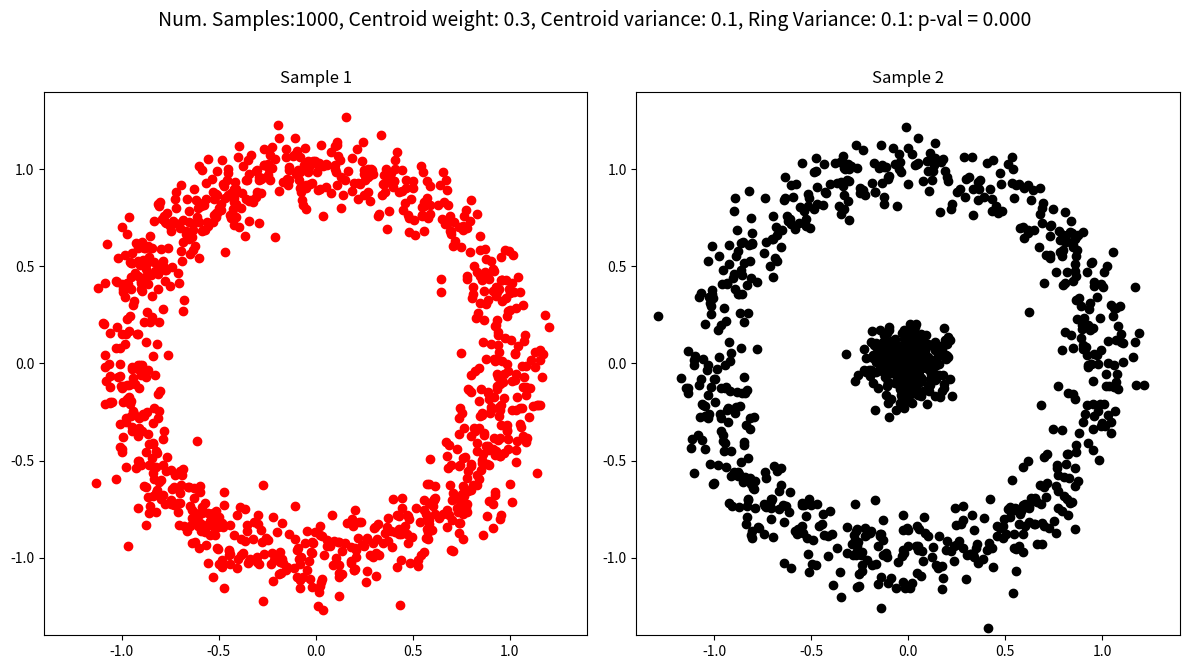

Source code (Python): (Note: this script raises an exception after producing the figure.)
# %%
# Tests for 2-dimensional ks statistic (2dks)
# %%
import numpy as np
from numpy import random
import matplotlib.pyplot as plt
from matplotlib.backends.backend_pdf import PdfPages

from scipy.spatial.distance import pdist, cdist
from scipy.stats import kstwobign, pearsonr
from scipy.stats import genextreme
# %%
# Functions from https://github.com/syrte/ndtest/blob/master/ndtest.py
def ks2d2s(x1, y1, x2, y2, nboot=None, extra=False):
    '''Two-dimensional Kolmogorov-Smirnov test on two samples. 
    Parameters
    ----------
    x1, y1 : ndarray, shape (n1, )
        Data of sample 1.
    x2, y2 : ndarray, shape (n2, )
        Data of sample 2. Size of two samples can be different.
    extra: bool, optional
        If True, KS statistic is also returned. Default is False.

    Returns
    -------
    p : float
        Two-tailed p-value.
    D : float, optional
        KS statistic. Returned if keyword `extra` is True.

    Notes
    -----
    This is the two-sided K-S test. Small p-values means that the two samples are significantly different. Note that the p-value is only an approximation as the analytic distribution is unkonwn. The approximation is accurate enough when N > ~20 and p-value < ~0.20 or so. When p-value > 0.20, the value may not be accurate, but it certainly implies that the two samples are not significantly different. (cf. Press 2007)

    References
    ----------
    Peacock, J.A. 1983, Two-Dimensional Goodness-of-Fit Testing in Astronomy, Monthly Notices of the Royal Astronomical Society, vol. 202, pp. 615-627
    Fasano, G. and Franceschini, A. 1987, A Multidimensional Version of the Kolmogorov-Smirnov Test, Monthly Notices of the Royal Astronomical Society, vol. 225, pp. 155-170
    Press, W.H. et al. 2007, Numerical Recipes, section 14.8

    '''
    assert (len(x1) == len(y1)) and (len(x2) == len(y2))
    n1, n2 = len(x1), len(x2)
    D = avgmaxdist(x1, y1, x2, y2)

    if nboot is None:
        sqen = np.sqrt(n1 * n2 / (n1 + n2))
        r1 = pearsonr(x1, y1)[0]
        r2 = pearsonr(x2, y2)[0]
        r = np.sqrt(1 - 0.5 * (r1**2 + r2**2))
        d = D * sqen / (1 + r * (0.25 - 0.75 / sqen))
        p = kstwobign.sf(d)
    else:
        n = n1 + n2
        x = np.concatenate([x1, x2])
        y = np.concatenate([y1, y2])
        d = np.empty(nboot, 'f')
        for i in range(nboot):
            idx = random.choice(n, n, replace=True)
            ix1, ix2 = idx[:n1], idx[n1:]
            #ix1 = random.choice(n, n1, replace=True)
            #ix2 = random.choice(n, n2, replace=True)
            d[i] = avgmaxdist(x[ix1], y[ix1], x[ix2], y[ix2])
        p = np.sum(d > D).astype('f') / nboot
    if extra:
        return p, D
    else:
        return p


def avgmaxdist(x1, y1, x2, y2):
    D1 = maxdist(x1, y1, x2, y2)
    D2 = maxdist(x2, y2, x1, y1)
    return (D1 + D2) / 2


def maxdist(x1, y1, x2, y2):
    n1 = len(x1)
    D1 = np.empty((n1, 4))
    for i in range(n1):
        a1, b1, c1, d1 = quadct(x1[i], y1[i], x1, y1)
        a2, b2, c2, d2 = quadct(x1[i], y1[i], x2, y2)
        D1[i] = [a1 - a2, b1 - b2, c1 - c2, d1 - d2]

    # re-assign the point to maximize difference,
    # the discrepancy is significant for N < ~50
    D1[:, 0] -= 1 / n1

    dmin, dmax = -D1.min(), D1.max() + 1 / n1
    return max(dmin, dmax)


def quadct(x, y, xx, yy):
    n = len(xx)
    ix1, ix2 = xx <= x, yy <= y
    a = np.sum(ix1 & ix2) / n
    b = np.sum(ix1 & ~ix2) / n
    c = np.sum(~ix1 & ix2) / n
    d = 1 - a - b - c
    return a, b, c, d


# %%
# Generate data from two samples and perform KS test
pdf = PdfPages('reports/figures/2dks-tests.pdf')

#hyperparams
sample_size = 1000 #number of samples to draw
sigmas = [0.1, 0.05, 0.01] # ring variance
center_weights = [0.3, 0.1, 0.01] # ratio of points in centroid
center_sigmas = [0.1, 0.05, 0.01] # variance of centroid

for sigma in sigmas:
    for center_weight in center_weights:
        for center_sigma in center_sigmas:
            # Sample 1: ring with variance and no centroid
            phase1 = np.random.uniform(0, 2*np.pi, sample_size)
            x1 = np.sin(phase1) + np.random.normal(0, sigma, (sample_size))
            y1 = np.cos(phase1) + np.random.normal(0, sigma, (sample_size))

            # Sample 2: ring with variance and weighted centroid
            phase2 = np.random.uniform(0, 2*np.pi, int(sample_size*(1-center_weight)))
            x2 = np.sin(phase2) + np.random.normal(0, sigma, int((sample_size*(1-center_weight))))
            x2 = np.hstack((x2,  random.normal(0, center_sigma, int((sample_size*center_weight)))))

            y2 = np.cos(phase2) + np.random.normal(0, sigma, int((sample_size*(1-center_weight))))
            y2 = np.hstack((y2,  random.normal(0, center_sigma, int((sample_size*center_weight)))))

            # 2D KS test
            p = ks2d2s(x1, y1, x2, y2)

            # plotting
            fig, axes = plt.subplots(1, 2, figsize=(12,7), dpi=150)

            ax = axes[0]
            ax.scatter(x1, y1, c='r')
            ax.set(aspect='equal', xlim=[-1.4, 1.4], ylim=[-1.4, 1.4], title='Sample 1')

            ax = axes[1]
            ax.scatter(x2, y2, c='k')
            ax.set(aspect='equal', xlim=[-1.4, 1.4], ylim=[-1.4, 1.4], title='Sample 2')

            fig.suptitle(f'Num. Samples:{sample_size}, Centroid weight: {center_weight}, Centroid variance: {center_sigma}, Ring Variance: {sigma}: p-val = {p:.3f}', size=14)
            fig.tight_layout()

            # save to pdf
            pdf.savefig(fig)
pdf.close()
